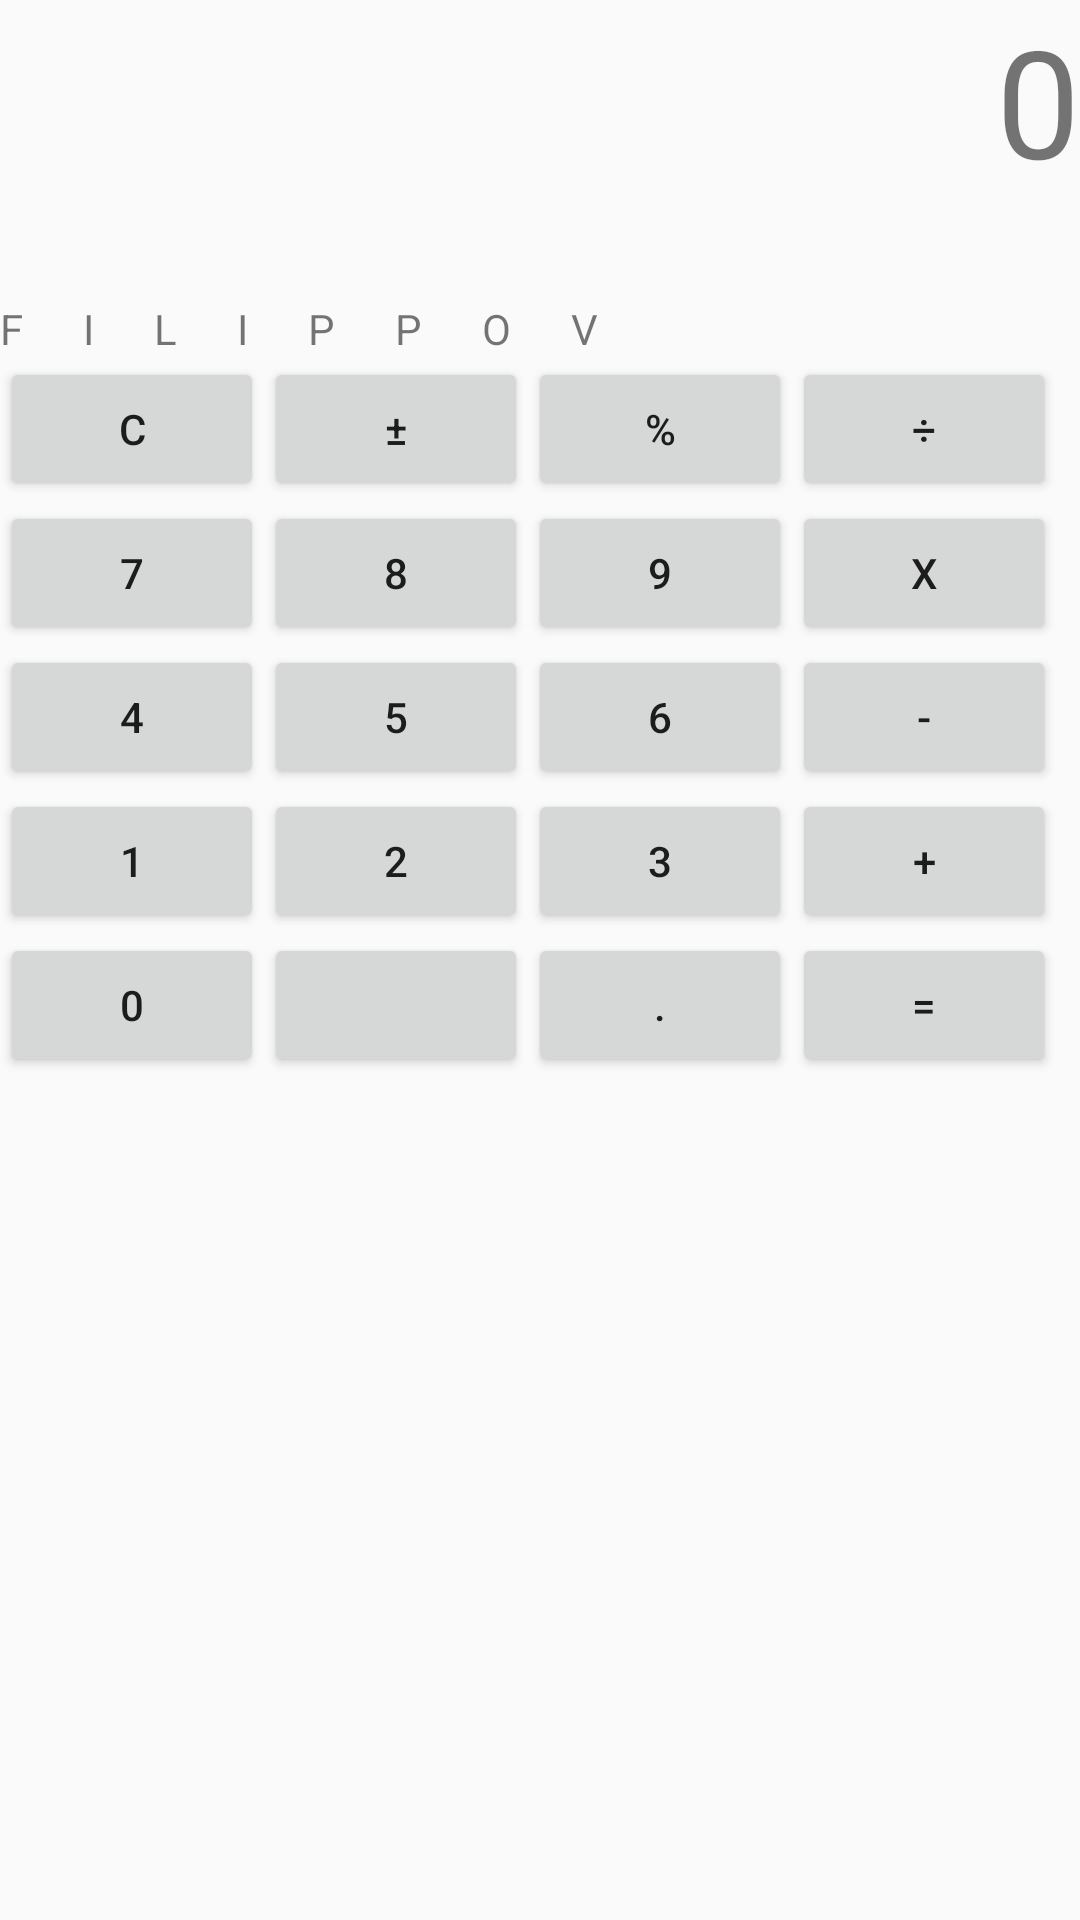

Produce the Android XML layout that renders to this screen, including the resource entries it uses.
<!-- AndroidManifest.xml: application theme AppTheme -->
<!-- res/layout/activity_calc.xml -->
<?xml version="1.0" encoding="utf-8"?>
<RelativeLayout xmlns:android="http://schemas.android.com/apk/res/android"
    xmlns:tools="http://schemas.android.com/tools"
    android:layout_width="match_parent"
    android:layout_height="match_parent"
    xmlns:app="http://schemas.android.com/apk/res-auto"
    android:gravity="top"
    android:orientation="vertical"
    tools:context=".CalcActivity">

    <LinearLayout
        android:id="@+id/resultTViewCalcLayout"
        android:layout_width="match_parent"
        android:layout_height="100dp"
        android:orientation="vertical">

        <TextView
            android:id="@+id/resultTViewCalc"
            android:layout_width="match_parent"
            android:layout_height="match_parent"
            android:textSize="50sp"
            android:gravity="end"
            android:text="@string/zero"/>
    </LinearLayout>

    <LinearLayout
        android:layout_width="match_parent"
        android:layout_height="wrap_content"
        android:orientation="vertical"
        android:layout_below="@id/resultTViewCalcLayout">

        <android.support.constraint.ConstraintLayout
            android:layout_width="match_parent"
            android:layout_height="wrap_content">

            <TextView
                android:id="@+id/letter1"
                android:layout_width="wrap_content"
                android:layout_height="wrap_content"
                app:layout_constraintLeft_toLeftOf="parent"
                android:text="@string/letterF"
                tools:ignore="MissingConstraints" />

            <TextView
                android:id="@+id/letter2"
                android:layout_width="wrap_content"
                android:layout_height="wrap_content"
                android:layout_marginStart="20dp"
                app:layout_constraintLeft_toRightOf="@+id/letter1"
                android:text="@string/letterI"
                tools:ignore="MissingConstraints" />

            <TextView
                android:id="@+id/letter3"
                android:layout_width="wrap_content"
                android:layout_height="wrap_content"
                android:layout_marginStart="20dp"
                app:layout_constraintLeft_toRightOf="@+id/letter2"
                android:text="@string/letterL"
                tools:ignore="MissingConstraints"/>

            <TextView
                android:id="@+id/letter4"
                android:layout_width="wrap_content"
                android:layout_height="wrap_content"
                android:layout_marginStart="20dp"
                app:layout_constraintLeft_toRightOf="@+id/letter3"
                android:text="@string/letterI"
                tools:ignore="MissingConstraints"/>

            <TextView
                android:id="@+id/letter5"
                android:layout_width="wrap_content"
                android:layout_height="wrap_content"
                android:layout_marginStart="20dp"
                app:layout_constraintLeft_toRightOf="@+id/letter4"
                android:text="@string/letterP"
                tools:ignore="MissingConstraints"/>

            <TextView
                android:id="@+id/letter6"
                android:layout_width="wrap_content"
                android:layout_height="wrap_content"
                android:layout_marginStart="20dp"
                app:layout_constraintLeft_toRightOf="@+id/letter5"
                android:text="@string/letterP"
                tools:ignore="MissingConstraints"/>

            <TextView
                android:id="@+id/letter7"
                android:layout_width="wrap_content"
                android:layout_height="wrap_content"
                android:layout_marginStart="20dp"
                app:layout_constraintLeft_toRightOf="@+id/letter6"
                android:text="@string/letterO"
                tools:ignore="MissingConstraints"/>

            <TextView
                android:id="@+id/letter8"
                android:layout_width="wrap_content"
                android:layout_height="wrap_content"
                android:layout_marginStart="20dp"
                app:layout_constraintLeft_toRightOf="@+id/letter7"
                android:text="@string/letterV"
                tools:ignore="MissingConstraints"/>
        </android.support.constraint.ConstraintLayout>

        <LinearLayout
            android:id="@+id/actionHorLineBtnLayout"
            android:layout_width="wrap_content"
            android:layout_height="wrap_content"
            android:orientation="horizontal"
            tools:ignore="ButtonStyle">

            <Button
                android:id="@+id/cancelBtn"
                android:layout_width="wrap_content"
                android:layout_height="wrap_content"
                android:text="@string/cancel"/>

            <Button
                android:id="@+id/plusMinusBtn"
                android:layout_width="wrap_content"
                android:layout_height="wrap_content"
                android:text="@string/plus_minus"/>

            <Button
                android:id="@+id/percentBtn"
                android:layout_width="wrap_content"
                android:layout_height="wrap_content"
                android:text="@string/percent"/>

            <Button
                android:id="@+id/divideBtn"
                android:layout_width="wrap_content"
                android:layout_height="wrap_content"
                android:text="@string/divide"/>
        </LinearLayout>

        <LinearLayout
            android:id="@+id/firstLineBtnLayout"
            android:layout_width="wrap_content"
            android:layout_height="wrap_content"
            android:orientation="horizontal"
            tools:ignore="ButtonStyle">

            <Button
                android:id="@+id/sevenBtn"
                android:layout_width="wrap_content"
                android:layout_height="wrap_content"
                android:text="@string/seven"/>

            <Button
                android:id="@+id/eightBtn"
                android:layout_width="wrap_content"
                android:layout_height="wrap_content"
                android:text="@string/eight"/>

            <Button
                android:id="@+id/nineBtn"
                android:layout_width="wrap_content"
                android:layout_height="wrap_content"
                android:text="@string/nine"/>

            <Button
                android:id="@+id/multiplyBtn"
                android:layout_width="wrap_content"
                android:layout_height="wrap_content"
                android:text="@string/multiply"/>
        </LinearLayout>

        <LinearLayout
            android:id="@+id/secondLineBtnLayout"
            android:layout_width="wrap_content"
            android:layout_height="wrap_content"
            android:orientation="horizontal"
            tools:ignore="ButtonStyle">

            <Button
                android:id="@+id/fourBtn"
                android:layout_width="wrap_content"
                android:layout_height="wrap_content"
                android:text="@string/four"/>

            <Button
                android:id="@+id/fiveBtn"
                android:layout_width="wrap_content"
                android:layout_height="wrap_content"
                android:text="@string/five"/>

            <Button
                android:id="@+id/sixBtn"
                android:layout_width="wrap_content"
                android:layout_height="wrap_content"
                android:text="@string/six"/>

            <Button
                android:id="@+id/minusBtn"
                android:layout_width="wrap_content"
                android:layout_height="wrap_content"
                android:text="@string/minus"/>
        </LinearLayout>

        <LinearLayout
            android:id="@+id/thirdLineBtnLayout"
            android:layout_width="wrap_content"
            android:layout_height="wrap_content"
            android:orientation="horizontal"
            tools:ignore="ButtonStyle">

            <Button
                android:id="@+id/oneBtn"
                android:layout_width="wrap_content"
                android:layout_height="wrap_content"
                android:text="@string/one"/>

            <Button
                android:id="@+id/twoBtn"
                android:layout_width="wrap_content"
                android:layout_height="wrap_content"
                android:text="@string/two"/>

            <Button
                android:id="@+id/threeBtn"
                android:layout_width="wrap_content"
                android:layout_height="wrap_content"
                android:text="@string/three"/>

            <Button
                android:id="@+id/plusBtn"
                android:layout_width="wrap_content"
                android:layout_height="wrap_content"
                android:text="@string/plus"/>
        </LinearLayout>

        <LinearLayout
            android:id="@+id/fourthLineBtnLayout"
            android:layout_width="wrap_content"
            android:layout_height="wrap_content"
            android:orientation="horizontal"
            tools:ignore="ButtonStyle">

            <Button
                android:id="@+id/zeroBtn"
                android:layout_width="0dp"
                android:layout_height="wrap_content"
                android:layout_weight="2"
                android:text="@string/zero"/>

            <Button
                android:id="@+id/emptyBtn"
                android:layout_width="0dp"
                android:layout_height="wrap_content"
                android:layout_weight="0.001"/>

            <Button
                android:id="@+id/pointBtn"
                android:layout_width="0dp"
                android:layout_height="wrap_content"
                android:layout_weight="1"
                android:text="@string/point"/>

            <Button
                android:id="@+id/equalsBtn"
                android:layout_width="0dp"
                android:layout_height="wrap_content"
                android:layout_weight="1"
                android:text="@string/equals"/>
        </LinearLayout>
    </LinearLayout>
</RelativeLayout>
<!-- resources referenced by this layout -->
<resources>
  <string name="cancel">C</string>
  <string name="divide">÷</string>
  <string name="eight">8</string>
  <string name="equals">=</string>
  <string name="five">5</string>
  <string name="four">4</string>
  <string name="letterF">F</string>
  <string name="letterI">I</string>
  <string name="letterL">L</string>
  <string name="letterO">O</string>
  <string name="letterP">P</string>
  <string name="letterV">V</string>
  <string name="minus">-</string>
  <string name="multiply">X</string>
  <string name="nine">9</string>
  <string name="one">1</string>
  <string name="percent">%</string>
  <string name="plus">+</string>
  <string name="plus_minus">±</string>
  <string name="point">.</string>
  <string name="seven">7</string>
  <string name="six">6</string>
  <string name="three">3</string>
  <string name="two">2</string>
  <string name="zero">0</string>
  <style name="AppTheme" parent="Theme.AppCompat.Light.DarkActionBar">
          
          <item name="colorPrimary">@color/colorPrimary</item>
          <item name="colorPrimaryDark">@color/colorPrimaryDark</item>
          <item name="colorAccent">@color/colorAccent</item>
      </style>
  <color name="colorPrimary">#008577</color>
  <color name="colorPrimaryDark">#00574B</color>
  <color name="colorAccent">#D81B60</color>
</resources>
